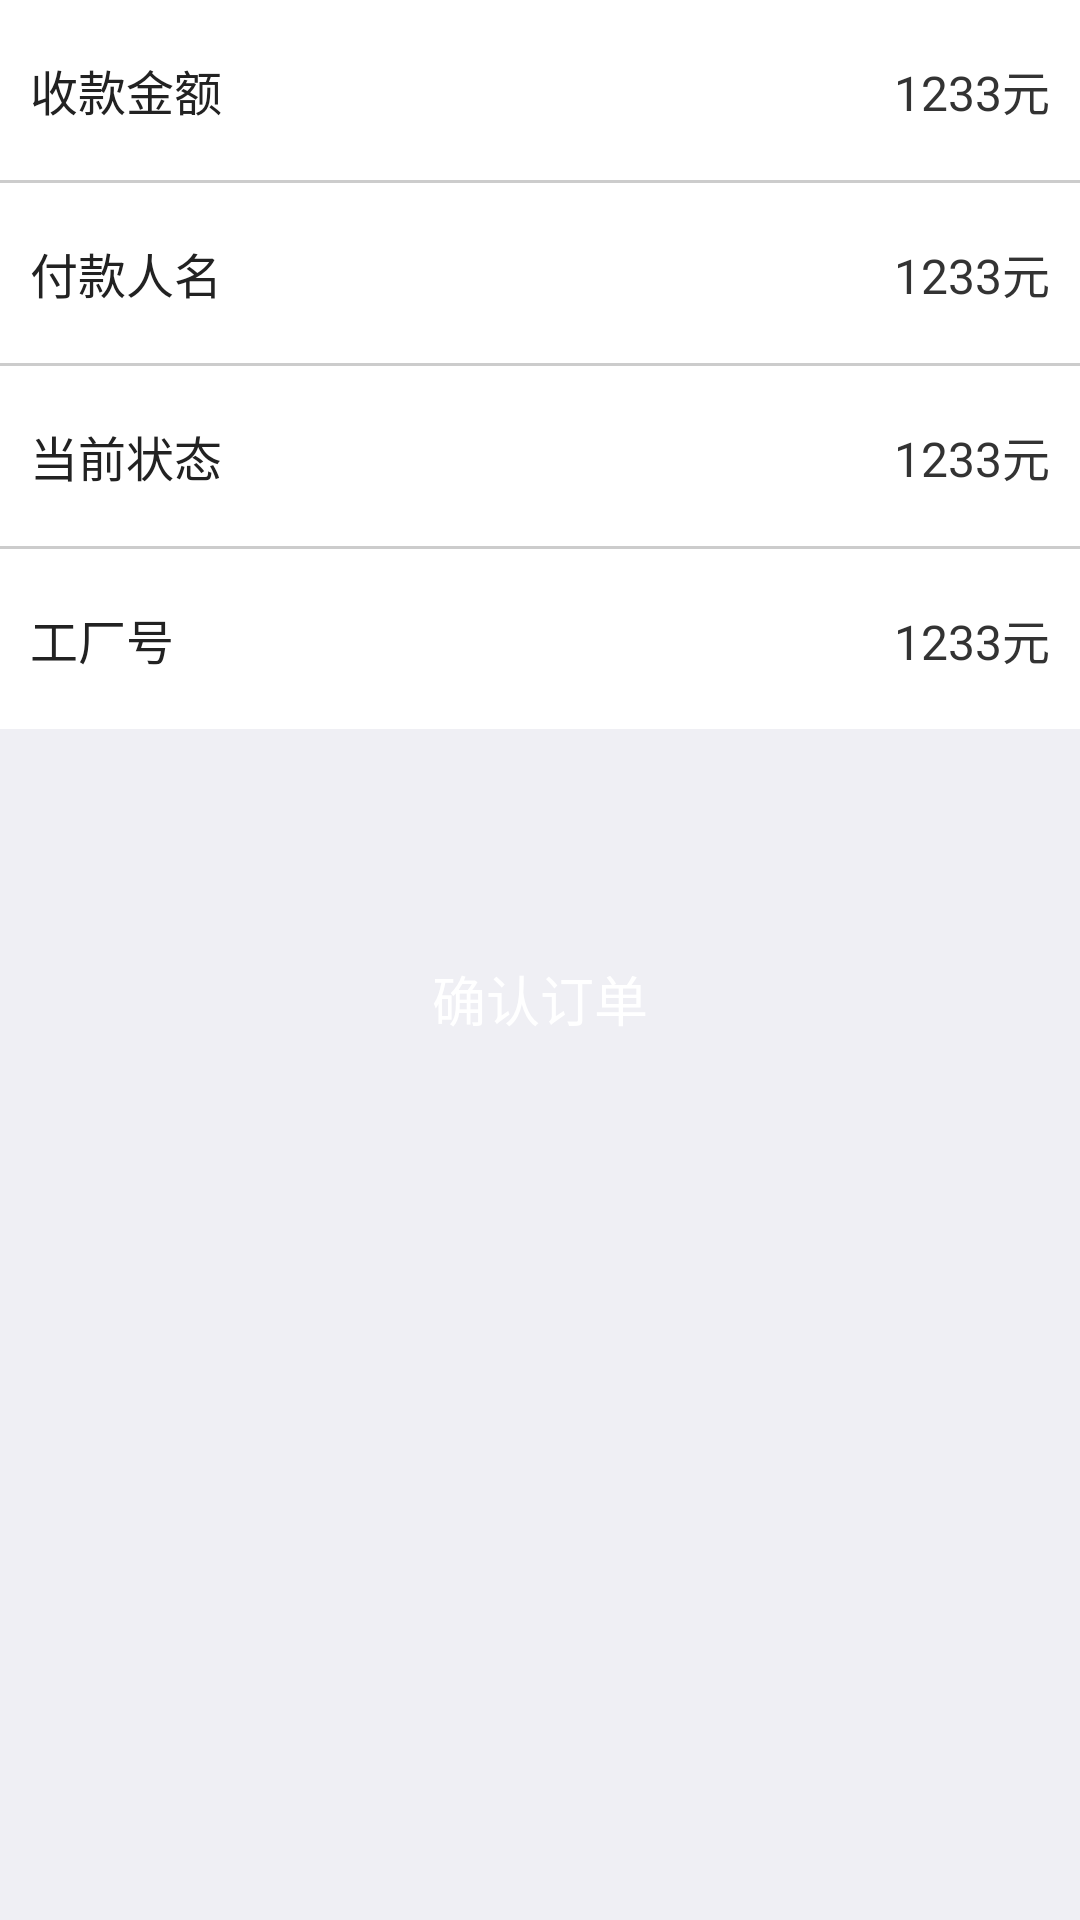

Produce the Android XML layout that renders to this screen, including the resource entries it uses.
<!-- AndroidManifest.xml: application theme AppTheme -->
<!-- res/layout/fragment_receivable_detail.xml -->
<?xml version="1.0" encoding="utf-8"?>
<LinearLayout xmlns:android="http://schemas.android.com/apk/res/android"
    android:orientation="vertical"
    android:layout_width="match_parent"
    android:layout_height="match_parent"
    android:background="@color/gray_background">
    <RelativeLayout
        android:layout_width="match_parent"
        android:layout_height="@dimen/edit_text_height"
        android:background="@color/white">
        <TextView
            android:layout_width="wrap_content"
            android:layout_height="wrap_content"
            android:layout_centerVertical="true"
            android:layout_marginLeft="@dimen/base_margin"
            android:layout_marginStart="@dimen/base_margin"
            android:textSize="@dimen/text_size_normal"
            android:textColor="@color/text_color_black"
            android:text="@string/amount" />
        <TextView
            android:id="@+id/tv_amount"
            android:singleLine="true"
            android:maxEms="10"
            android:ellipsize="middle"
            android:layout_width="wrap_content"
            android:layout_height="wrap_content"
            android:layout_centerVertical="true"
            android:layout_alignParentRight="true"
            android:layout_alignParentEnd="true"
            android:layout_marginRight="@dimen/base_margin"
            android:layout_marginEnd="@dimen/base_margin"
            android:textSize="@dimen/text_size_normal"
            android:textColor="@color/text_color_less_black"
            android:text="1233元"/>
    </RelativeLayout>
    <View
        android:layout_width="match_parent"
        android:layout_height="1dp"
        android:background="@color/line"/>
    <RelativeLayout
        android:layout_width="match_parent"
        android:layout_height="@dimen/edit_text_height"
        android:background="@color/white">
        <TextView
            android:layout_width="wrap_content"
            android:layout_height="wrap_content"
            android:layout_centerVertical="true"
            android:layout_marginLeft="@dimen/base_margin"
            android:layout_marginStart="@dimen/base_margin"
            android:textSize="@dimen/text_size_normal"
            android:textColor="@color/text_color_black"
            android:text="@string/payer_name" />
        <TextView
            android:id="@+id/tv_payer_name"
            android:singleLine="true"
            android:maxEms="10"
            android:ellipsize="middle"
            android:layout_width="wrap_content"
            android:layout_height="wrap_content"
            android:layout_centerVertical="true"
            android:layout_alignParentRight="true"
            android:layout_alignParentEnd="true"
            android:layout_marginRight="@dimen/base_margin"
            android:layout_marginEnd="@dimen/base_margin"
            android:textSize="@dimen/text_size_normal"
            android:textColor="@color/text_color_less_black"
            android:text="1233元"/>
    </RelativeLayout>
    <View
        android:layout_width="match_parent"
        android:layout_height="1dp"
        android:background="@color/line"/>
    <RelativeLayout
        android:layout_width="match_parent"
        android:layout_height="@dimen/edit_text_height"
        android:background="@color/white">
        <TextView
            android:layout_width="wrap_content"
            android:layout_height="wrap_content"
            android:layout_centerVertical="true"
            android:layout_marginLeft="@dimen/base_margin"
            android:layout_marginStart="@dimen/base_margin"
            android:textSize="@dimen/text_size_normal"
            android:textColor="@color/text_color_black"
            android:text="@string/state" />
        <TextView
            android:id="@+id/tv_state"
            android:singleLine="true"
            android:maxEms="10"
            android:ellipsize="middle"
            android:layout_width="wrap_content"
            android:layout_height="wrap_content"
            android:layout_centerVertical="true"
            android:layout_alignParentRight="true"
            android:layout_alignParentEnd="true"
            android:layout_marginRight="@dimen/base_margin"
            android:layout_marginEnd="@dimen/base_margin"
            android:textSize="@dimen/text_size_normal"
            android:textColor="@color/text_color_less_black"
            android:text="1233元"/>
    </RelativeLayout>
    <View
        android:layout_width="match_parent"
        android:layout_height="1dp"
        android:background="@color/line"/>
    <RelativeLayout
        android:layout_width="match_parent"
        android:layout_height="@dimen/edit_text_height"
        android:background="@color/white">
        <TextView
            android:layout_width="wrap_content"
            android:layout_height="wrap_content"
            android:layout_centerVertical="true"
            android:layout_marginLeft="@dimen/base_margin"
            android:layout_marginStart="@dimen/base_margin"
            android:textSize="@dimen/text_size_normal"
            android:textColor="@color/text_color_black"
            android:text="@string/company_no" />
        <TextView
            android:id="@+id/tv_order_no"
            android:singleLine="true"
            android:maxEms="10"
            android:ellipsize="middle"
            android:layout_width="wrap_content"
            android:layout_height="wrap_content"
            android:layout_centerVertical="true"
            android:layout_alignParentRight="true"
            android:layout_alignParentEnd="true"
            android:layout_marginRight="@dimen/base_margin"
            android:layout_marginEnd="@dimen/base_margin"
            android:textSize="@dimen/text_size_normal"
            android:textColor="@color/text_color_less_black"
            android:text="1233元"/>
    </RelativeLayout>
    <Button
        android:id="@+id/confirm"
        android:layout_width="match_parent"
        android:layout_height="@dimen/edit_text_height"
        android:layout_marginLeft="@dimen/base_margin"
        android:layout_marginRight="@dimen/base_margin"
        android:layout_marginTop="@dimen/edit_text_height"
        android:background="@drawable/button"
        android:text="@string/confirm_order"
        android:textSize="@dimen/text_size_large"
        android:textColor="@color/white"/>
</LinearLayout>
<!-- resources referenced by this layout -->
<resources>
  <color name="gray_background">#EFEFF4</color>
  <color name="line">#CCCCCC</color>
  <color name="text_color_black">#222222</color>
  <color name="text_color_less_black">#333333</color>
  <color name="white">#FFFFFF</color>
  <dimen name="base_margin">10dp</dimen>
  <dimen name="edit_text_height">60dp</dimen>
  <dimen name="text_size_large">18sp</dimen>
  <dimen name="text_size_normal">16sp</dimen>
  <string name="amount">收款金额</string>
  <string name="company_no">工厂号</string>
  <string name="confirm_order">确认订单</string>
  <string name="payer_name">付款人名</string>
  <string name="state">当前状态</string>
  <style name="AppTheme" parent="Theme.AppCompat.Light.NoActionBar">
          
          <item name="colorPrimary">@color/colorPrimary</item>
          <item name="colorPrimaryDark">@color/colorPrimaryDark</item>
          <item name="colorAccent">@color/colorAccent</item>
      </style>
  <color name="colorPrimary">#3F51B5</color>
  <color name="colorPrimaryDark">#303F9F</color>
  <color name="colorAccent">#FF4081</color>
</resources>
